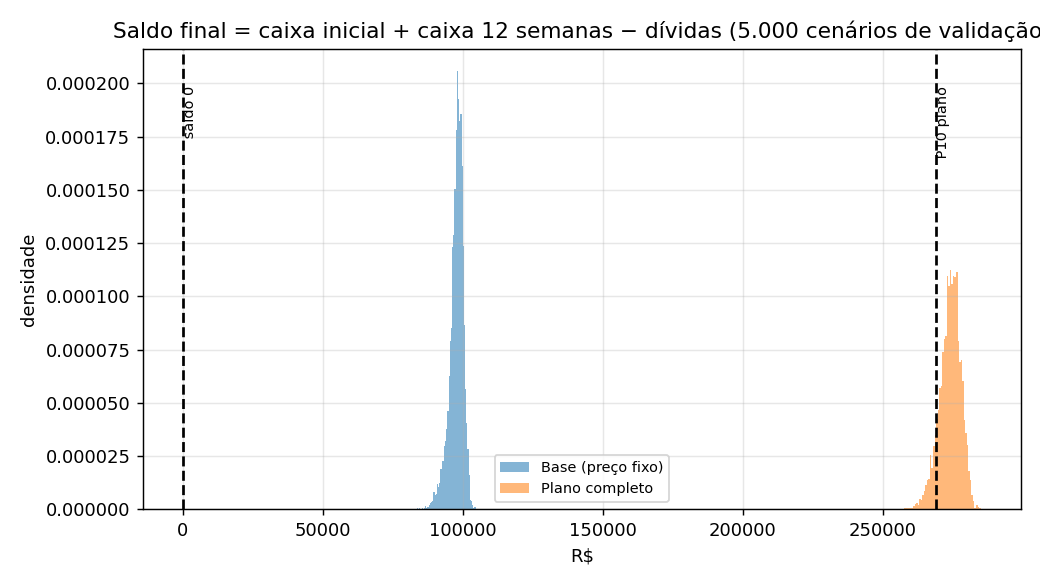

Source data for this figure (header and first rows):
percentil, base_fixa_rs, plano_completo_rs
0, 83609, 257588
1, 89863, 263955
5, 92920, 267285
10, 94537, 269053
25, 96506, 271793
50, 98081, 274427
75, 99394, 276704
90, 100411, 278748
95, 101070, 279866
99, 102164, 281586
100, 104603, 285052
